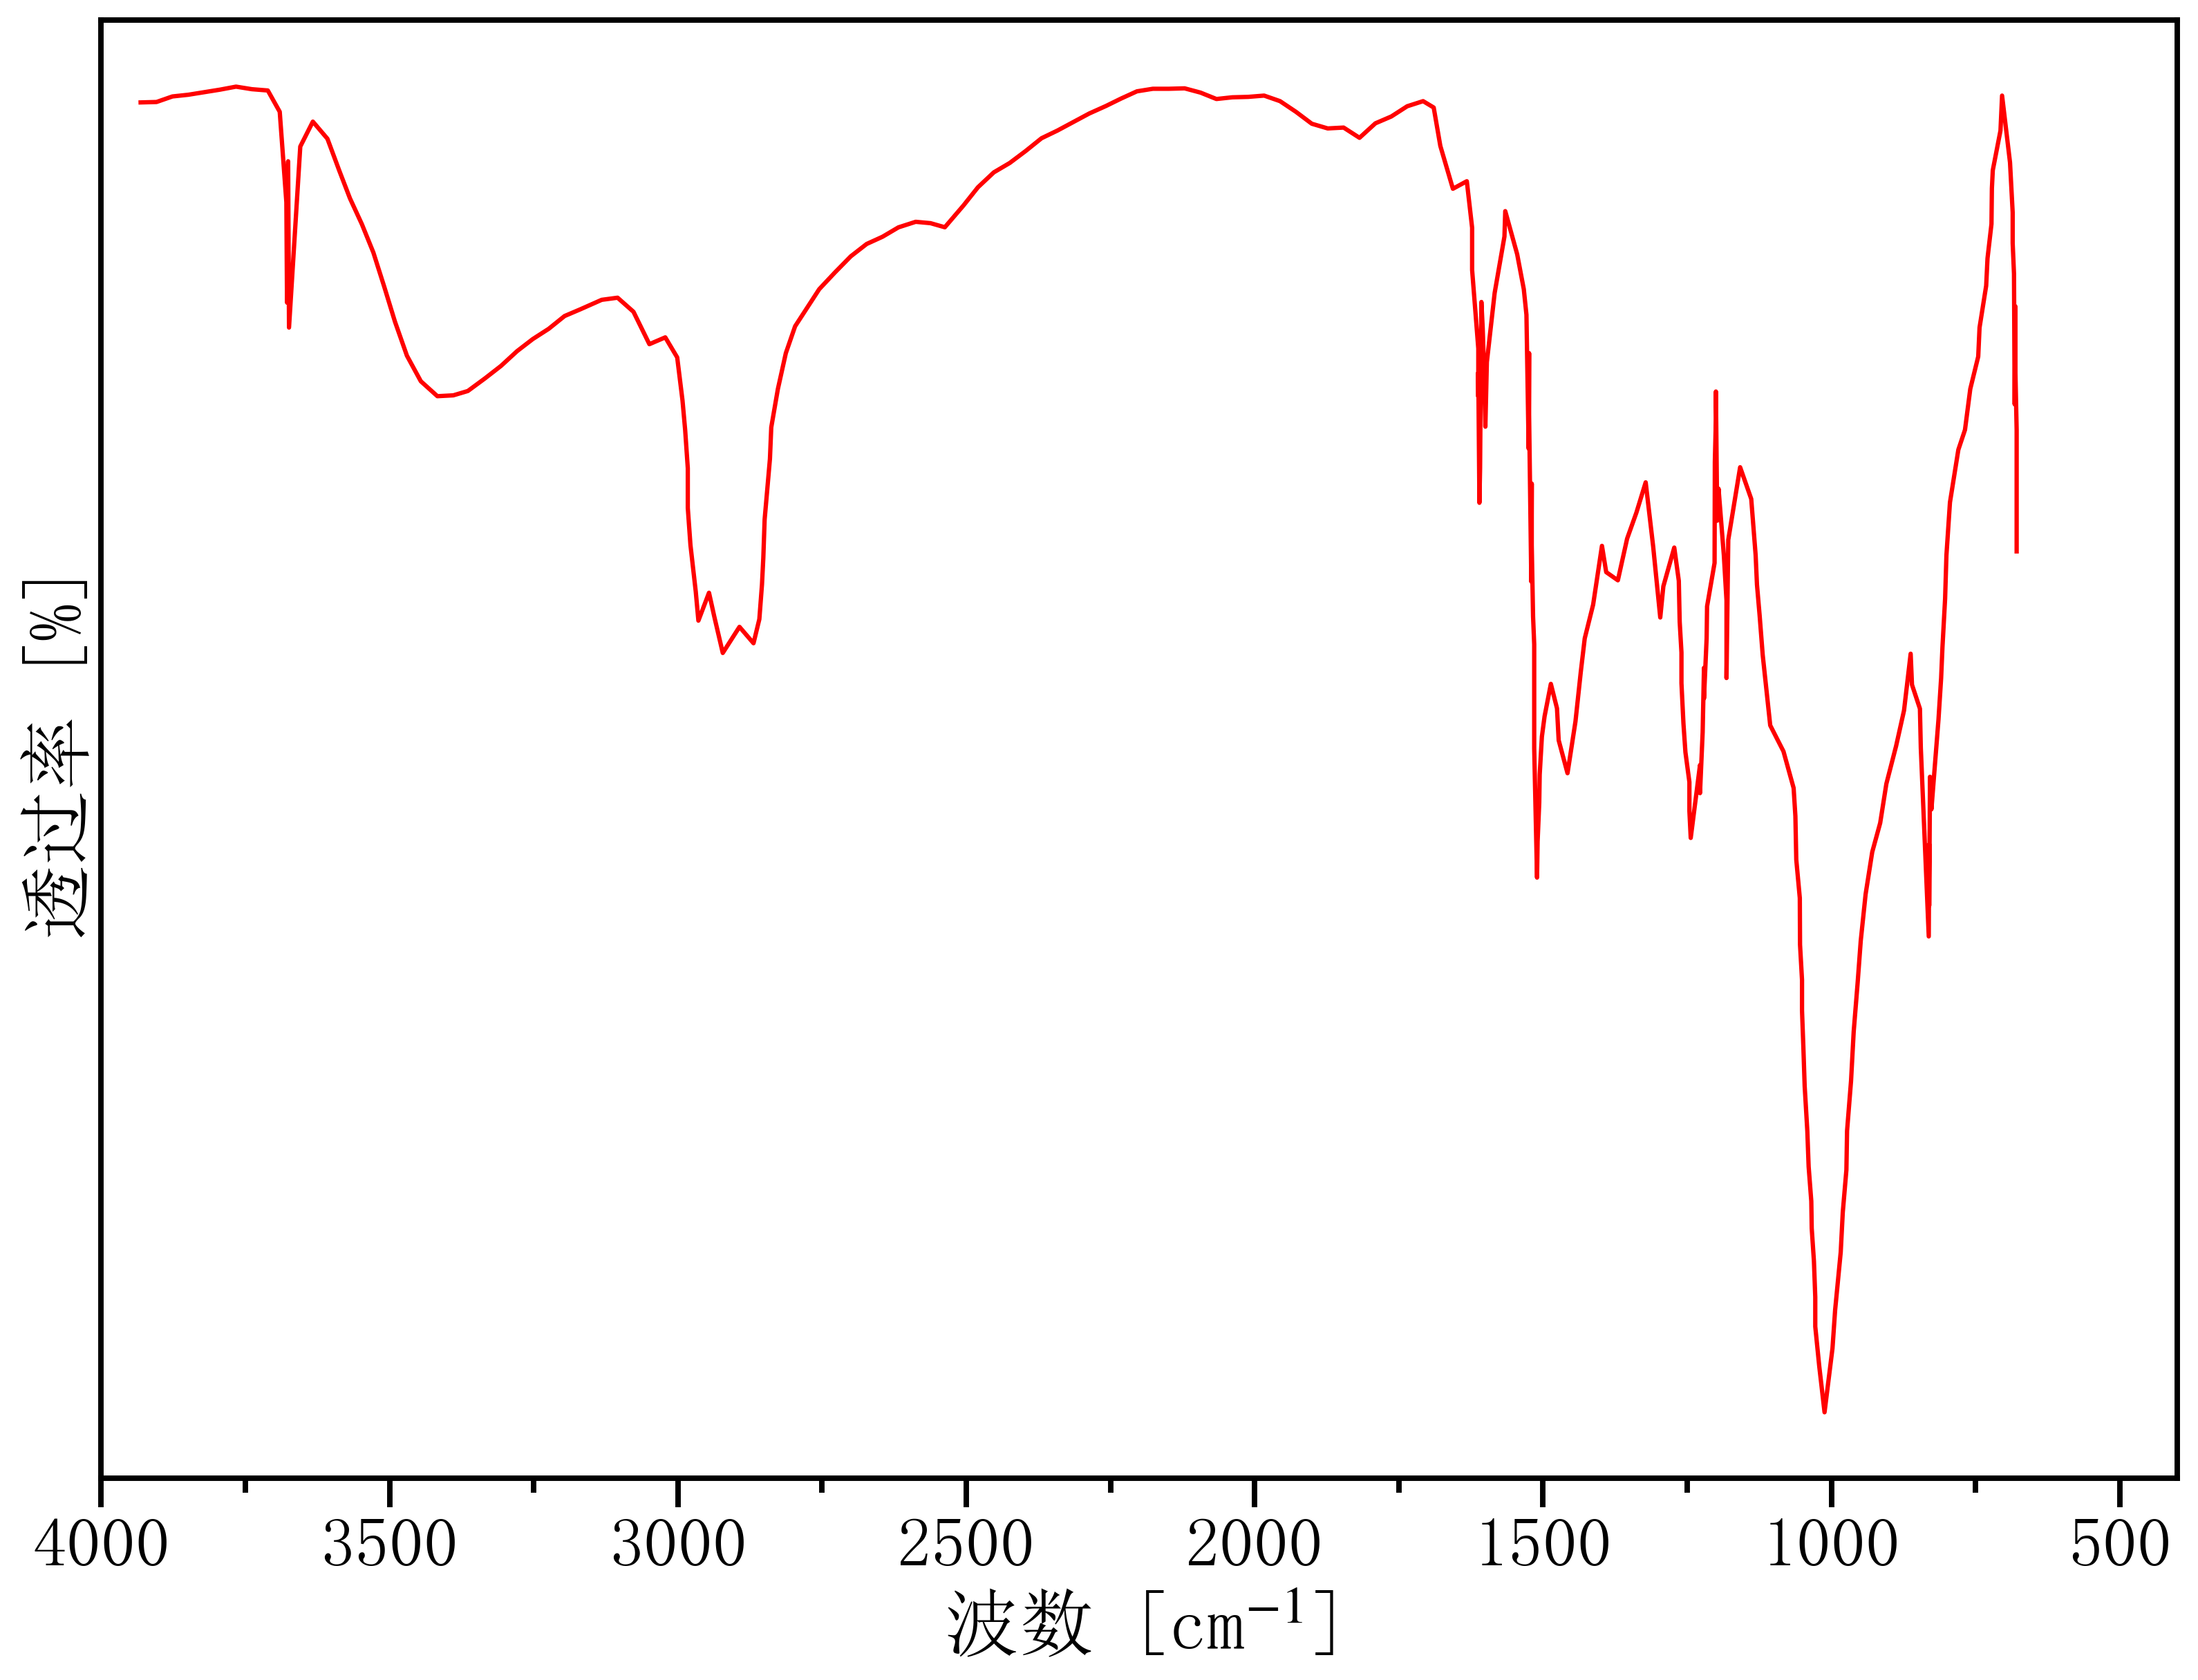

The data file committed next to this chart (first rows):
3982.0689808981124, 95.32751689747121
3932, 95.66
3904, 95.67
3876, 95.85
3849, 95.91
3821, 95.99
3794, 96.07
3766, 96.17
3739, 96.09
3711, 96.05
3690, 95.36
3679, 92.42
3678, 89.17
3677, 91.32
3677, 90.32
3676, 93.75
3674, 88.36
3655, 94.23
3633, 95.04
3608, 94.48
3587, 93.44
3569, 92.55
3548, 91.71
3528, 90.79
3509, 89.66
3490, 88.54
3470, 87.44
3446, 86.61
3417, 86.13
3389, 86.16
3364, 86.3
3334, 86.71
3307, 87.11
3279, 87.59
3252, 87.98
3224, 88.32
3196, 88.73
3168, 88.95
3132, 89.26
3105, 89.33
3077, 88.87
3049, 87.82
3022, 88.04
3001, 87.39
2992, 85.99
2987, 85.04
2983, 83.79
2983, 82.51
2978, 81.3
2969, 79.79
2964, 78.85
2946, 79.76
2937, 78.98
2922, 77.8
2893, 78.65
2869, 78.12
2859, 78.9
2854, 80.03
2852, 80.89
2850, 82.13
2840, 84.1
... 215 more rows
